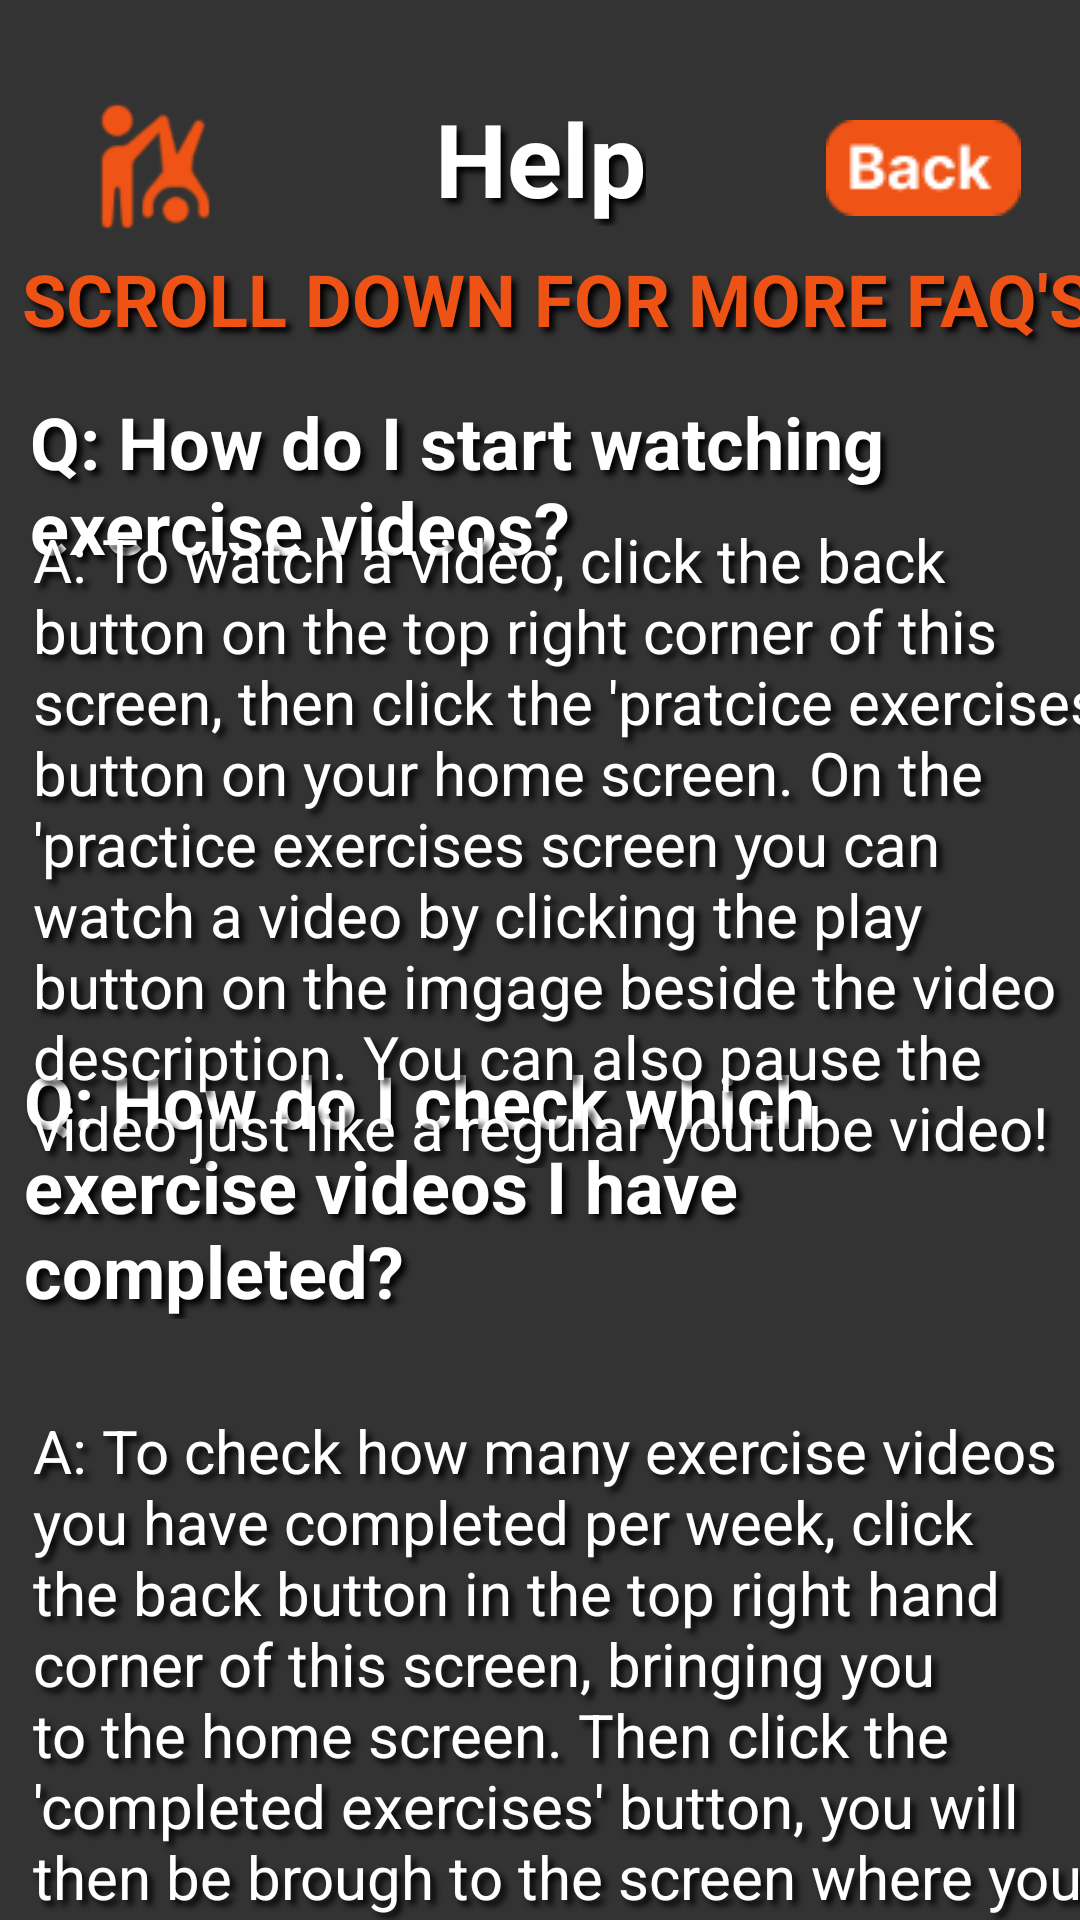

Layout XML and referenced resources for this Android screen:
<!-- AndroidManifest.xml: application theme Theme.FYPApp.NoActionBar -->
<!-- res/layout/fragment_help.xml -->
<?xml version="1.0" encoding="utf-8"?>
<androidx.constraintlayout.widget.ConstraintLayout xmlns:android="http://schemas.android.com/apk/res/android"
    xmlns:app="http://schemas.android.com/apk/res-auto"
    xmlns:tools="http://schemas.android.com/tools"
    android:layout_width="match_parent"
    android:layout_height="match_parent"
    tools:context=".PracticeExercisesFragment"
    android:background="#333333" >

    <TextView
        android:id="@+id/pageTitle"
        android:layout_width="wrap_content"
        android:layout_height="wrap_content"
        android:layout_marginTop="30dp"
        android:shadowColor="#000000"
        android:shadowDx="5"
        android:shadowDy="5"
        android:shadowRadius="5"
        android:text="@string/help"
        android:textColor="#FFFFFF"
        android:textSize="34sp"
        android:textStyle="bold"
        app:layout_constraintEnd_toEndOf="parent"
        app:layout_constraintStart_toStartOf="parent"
        app:layout_constraintTop_toTopOf="parent" />

    <TextView
        android:id="@+id/questionTwo"
        android:layout_width="wrap_content"
        android:layout_height="wrap_content"
        android:layout_marginStart="10dp"
        android:layout_marginTop="150dp"
        android:shadowColor="#000000"
        android:shadowDx="5"
        android:shadowDy="5"
        android:shadowRadius="5"
        android:text="Q: How do I check which exercise videos I have completed?"
        android:textColor="#FFFFFF"
        android:textSize="24sp"
        android:textStyle="bold"
        app:layout_constraintBottom_toBottomOf="parent"
        app:layout_constraintEnd_toEndOf="parent"
        app:layout_constraintHorizontal_bias="0.2"
        app:layout_constraintStart_toStartOf="parent"
        app:layout_constraintTop_toTopOf="parent" />

    <TextView
        android:id="@+id/questionOne3"
        android:layout_width="wrap_content"
        android:layout_height="wrap_content"
        android:layout_marginStart="20dp"
        android:shadowColor="#000000"
        android:shadowDx="5"
        android:shadowDy="5"
        android:shadowRadius="5"
        android:text="Q: How do I start watching exercise videos?"
        android:textColor="#FFFFFF"
        android:textSize="24sp"
        android:textStyle="bold"
        app:layout_constraintBottom_toBottomOf="parent"
        app:layout_constraintEnd_toEndOf="parent"
        app:layout_constraintStart_toStartOf="parent"
        app:layout_constraintTop_toTopOf="parent"
        app:layout_constraintVertical_bias="0.226" />

    <TextView
        android:id="@+id/questionOne"
        android:layout_width="wrap_content"
        android:layout_height="wrap_content"
        android:layout_marginStart="10dp"
        android:shadowColor="#000000"
        android:shadowDx="5"
        android:shadowDy="5"
        android:shadowRadius="5"
        android:text="SCROLL DOWN FOR MORE FAQ'S"
        android:textColor="#EE5315"
        android:textSize="24sp"
        android:textStyle="bold"
        app:layout_constraintBottom_toBottomOf="parent"
        app:layout_constraintEnd_toEndOf="parent"
        app:layout_constraintHorizontal_bias="0.391"
        app:layout_constraintStart_toStartOf="parent"
        app:layout_constraintTop_toTopOf="parent"
        app:layout_constraintVertical_bias="0.137" />

    <TextView
        android:id="@+id/answerOne"
        android:layout_width="wrap_content"
        android:layout_height="wrap_content"
        android:layout_marginStart="45dp"
        android:layout_marginEnd="15dp"
        android:shadowColor="#000000"
        android:shadowDx="5"
        android:shadowDy="5"
        android:shadowRadius="5"
        android:text="A: To watch a video, click the back button on the top right corner of this screen, then click the 'pratcice exercises' button on your home screen. On the 'practice exercises screen you can watch a video by clicking the play button on the imgage beside the video description. You can also pause the video just like a regular youtube video!"
        android:textColor="#FFFFFF"
        android:textSize="20sp"
        android:textStyle="normal"
        app:layout_constraintBottom_toBottomOf="parent"
        app:layout_constraintEnd_toEndOf="parent"
        app:layout_constraintHorizontal_bias="0.571"
        app:layout_constraintStart_toStartOf="parent"
        app:layout_constraintTop_toTopOf="parent"
        app:layout_constraintVertical_bias="0.408" />

    <TextView
        android:id="@+id/answerOne2"
        android:layout_width="wrap_content"
        android:layout_height="wrap_content"
        android:layout_marginStart="45dp"
        android:layout_marginTop="470dp"
        android:layout_marginEnd="15dp"
        android:shadowColor="#000000"
        android:shadowDx="5"
        android:shadowDy="5"
        android:shadowRadius="5"
        android:text="A: To check how many exercise videos you have completed per week, click the back button in the top right hand corner of this screen, bringing you to the home screen. Then click the 'completed exercises' button, you will then be brough to the screen where you can view a list of the exercises videos you completed that week. This screen refreshes and starts again each week so you can keep track of your progress!"
        android:textColor="#FFFFFF"
        android:textSize="20sp"
        android:textStyle="normal"
        app:layout_constraintBottom_toBottomOf="parent"
        app:layout_constraintEnd_toEndOf="parent"
        app:layout_constraintHorizontal_bias="0.571"
        app:layout_constraintStart_toStartOf="parent"
        app:layout_constraintTop_toTopOf="parent"
        app:layout_constraintVertical_bias="0.0" />

    <ImageButton
        android:id="@+id/backButton"
        android:layout_width="84dp"
        android:layout_height="52dp"
        android:layout_marginStart="40dp"
        android:layout_marginTop="30dp"
        android:background="@null"
        android:contentDescription="@string/back_button"
        android:minHeight="48dp"
        android:src="@drawable/back_button"
        app:layout_constraintEnd_toEndOf="parent"
        app:layout_constraintStart_toEndOf="@+id/pageTitle"
        app:layout_constraintTop_toTopOf="parent"
        tools:ignore="RedundantDescriptionCheck" />

    <ImageView
        android:id="@+id/subPageLogo"
        android:layout_width="68dp"
        android:layout_height="51dp"
        android:layout_marginTop="30dp"
        android:layout_marginEnd="40dp"
        android:contentDescription="@string/app_logo"
        android:src="@drawable/app_logo"
        app:layout_constraintEnd_toStartOf="@+id/pageTitle"
        app:layout_constraintStart_toStartOf="parent"
        app:layout_constraintTop_toTopOf="parent" />

</androidx.constraintlayout.widget.ConstraintLayout>
<!-- resources referenced by this layout -->
<resources>
  <!-- drawable app_logo: png bitmap (drawable-v24, 3368 bytes) -->
  <!-- drawable back_button: png bitmap (drawable-v24, 1232 bytes) -->
  <string name="app_logo">app logo</string>
  <string name="back_button">Back Button</string>
  <string name="help">Help</string>
  <style name="Theme.FYPApp.NoActionBar">
          <item name="windowActionBar">false</item>
          <item name="windowNoTitle">true</item>
      </style>
</resources>
